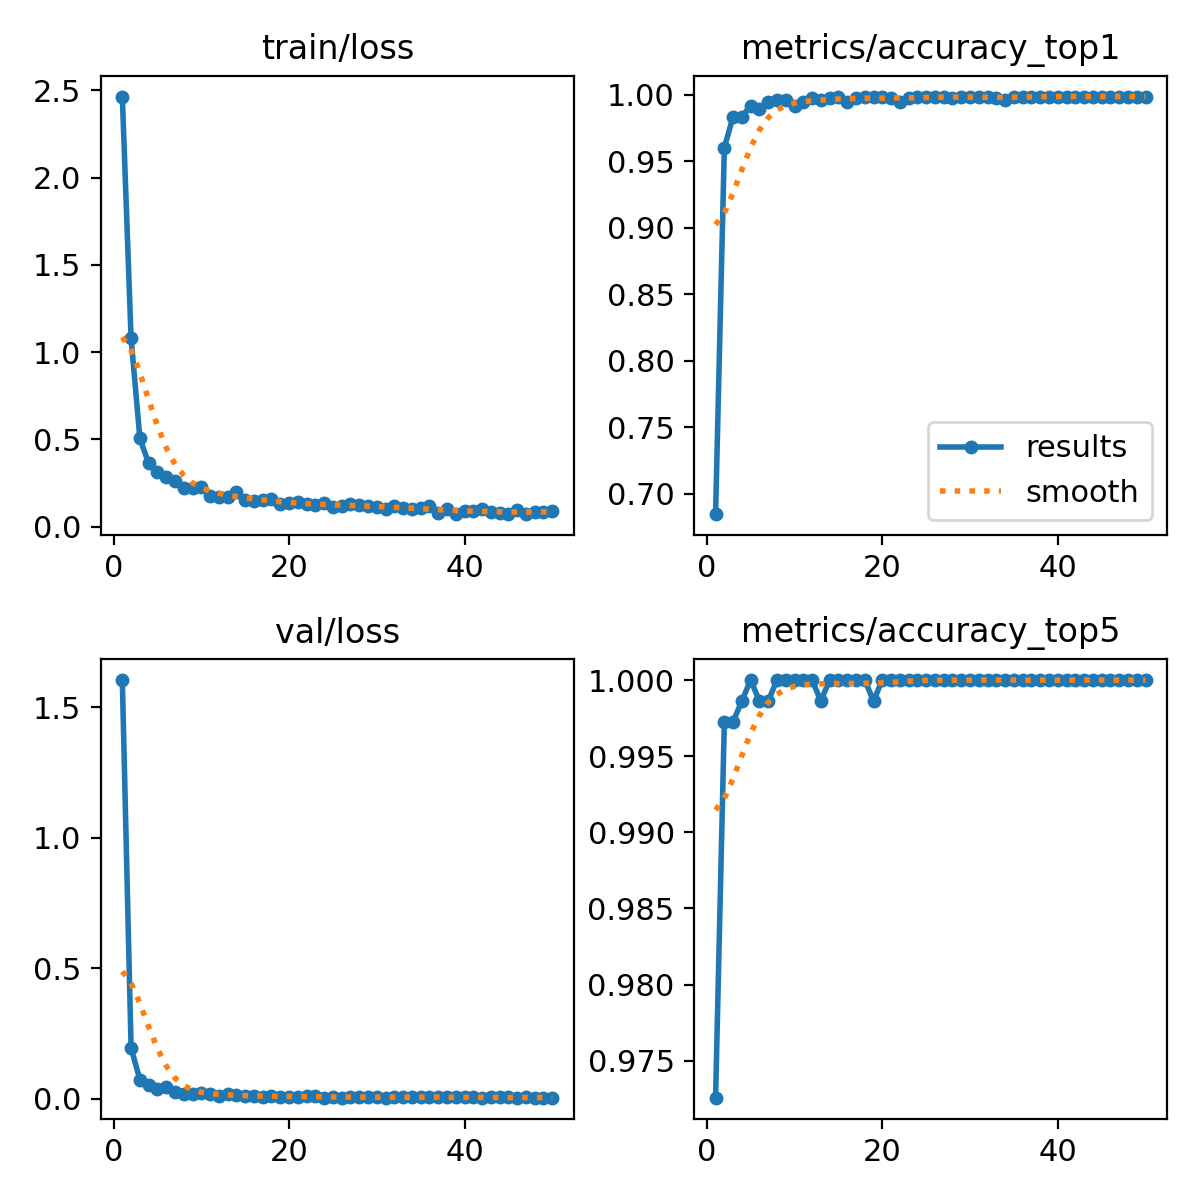

The table this chart was drawn from, first rows:
epoch, time, train/loss, metrics/accuracy_top1, metrics/accuracy_top5, val/loss, lr/pg0, lr/pg1, lr/pg2
1, 136.9, 2.465, 0.6845, 0.9726, 1.605, 0.0001843, 0.0001843, 0.0001843
2, 270.4, 1.079, 0.9602, 0.9973, 0.1953, 0.0003623, 0.0003623, 0.0003623
3, 410, 0.5059, 0.9835, 0.9973, 0.07433, 0.000533, 0.000533, 0.000533
4, 539.8, 0.362, 0.9835, 0.9986, 0.05408, 0.000523, 0.000523, 0.000523
5, 669.2, 0.3155, 0.9918, 1, 0.03674, 0.000512, 0.000512, 0.000512
6, 804.5, 0.2864, 0.989, 0.9986, 0.0442, 0.000501, 0.000501, 0.000501
7, 938.7, 0.2592, 0.9945, 0.9986, 0.02677, 0.0004899, 0.0004899, 0.0004899
8, 1088, 0.2204, 0.9959, 1, 0.02035, 0.0004789, 0.0004789, 0.0004789
9, 1217, 0.2182, 0.9959, 1, 0.01899, 0.0004679, 0.0004679, 0.0004679
10, 1349, 0.2265, 0.9918, 1, 0.02374, 0.0004569, 0.0004569, 0.0004569
11, 1485, 0.1728, 0.9945, 1, 0.01829, 0.0004459, 0.0004459, 0.0004459
12, 1618, 0.1676, 0.9973, 1, 0.01177, 0.0004349, 0.0004349, 0.0004349
13, 1751, 0.1702, 0.9959, 0.9986, 0.01781, 0.0004239, 0.0004239, 0.0004239
14, 1884, 0.1986, 0.9973, 1, 0.01433, 0.0004129, 0.0004129, 0.0004129
15, 2011, 0.1545, 0.9986, 1, 0.01089, 0.0004019, 0.0004019, 0.0004019
16, 2140, 0.1487, 0.9945, 1, 0.01138, 0.0003909, 0.0003909, 0.0003909
17, 2274, 0.1512, 0.9973, 1, 0.00833, 0.0003799, 0.0003799, 0.0003799
18, 2403, 0.1566, 0.9986, 1, 0.01002, 0.0003688, 0.0003688, 0.0003688
19, 2533, 0.1287, 0.9986, 0.9986, 0.00833, 0.0003578, 0.0003578, 0.0003578
20, 2666, 0.1366, 0.9986, 1, 0.00923, 0.0003468, 0.0003468, 0.0003468
21, 2798, 0.1386, 0.9973, 1, 0.0093, 0.0003358, 0.0003358, 0.0003358
22, 2929, 0.1274, 0.9945, 1, 0.01251, 0.0003248, 0.0003248, 0.0003248
23, 3065, 0.1216, 0.9973, 1, 0.00999, 0.0003138, 0.0003138, 0.0003138
24, 3197, 0.1339, 0.9986, 1, 0.00538, 0.0003028, 0.0003028, 0.0003028
25, 3330, 0.1131, 0.9986, 1, 0.00657, 0.0002918, 0.0002918, 0.0002918
26, 3459, 0.1206, 0.9986, 1, 0.0052, 0.0002808, 0.0002808, 0.0002808
27, 3598, 0.131, 0.9986, 1, 0.00624, 0.0002698, 0.0002698, 0.0002698
28, 3729, 0.1256, 0.9973, 1, 0.00861, 0.0002588, 0.0002588, 0.0002588
29, 3858, 0.1184, 0.9986, 1, 0.00826, 0.0002478, 0.0002478, 0.0002478
30, 3989, 0.1135, 0.9986, 1, 0.00643, 0.0002367, 0.0002367, 0.0002367
31, 4121, 0.0993, 0.9986, 1, 0.00511, 0.0002257, 0.0002257, 0.0002257
32, 4250, 0.1199, 0.9986, 1, 0.00627, 0.0002147, 0.0002147, 0.0002147
33, 4379, 0.1087, 0.9973, 1, 0.00587, 0.0002037, 0.0002037, 0.0002037
34, 4516, 0.09942, 0.9959, 1, 0.00732, 0.0001927, 0.0001927, 0.0001927
35, 4646, 0.1048, 0.9986, 1, 0.0066, 0.0001817, 0.0001817, 0.0001817
36, 4776, 0.1201, 0.9986, 1, 0.00749, 0.0001707, 0.0001707, 0.0001707
37, 4911, 0.08007, 0.9986, 1, 0.00602, 0.0001597, 0.0001597, 0.0001597
38, 5047, 0.1017, 0.9986, 1, 0.00721, 0.0001487, 0.0001487, 0.0001487
39, 5176, 0.07479, 0.9986, 1, 0.00675, 0.0001377, 0.0001377, 0.0001377
40, 5307, 0.08802, 0.9986, 1, 0.00664, 0.0001267, 0.0001267, 0.0001267
41, 5437, 0.08869, 0.9986, 1, 0.00567, 0.0001156, 0.0001156, 0.0001156
42, 5563, 0.09911, 0.9986, 1, 0.00504, 0.0001046, 0.0001046, 0.0001046
43, 5697, 0.08585, 0.9986, 1, 0.00635, 9.36304e-05, 9.36304e-05, 9.36304e-05
44, 5828, 0.07908, 0.9986, 1, 0.00556, 8.26216e-05, 8.26216e-05, 8.26216e-05
45, 5957, 0.07105, 0.9986, 1, 0.00561, 7.16128e-05, 7.16128e-05, 7.16128e-05
46, 6084, 0.0948, 0.9986, 1, 0.00525, 6.0604e-05, 6.0604e-05, 6.0604e-05
47, 6215, 0.07228, 0.9986, 1, 0.00553, 4.95952e-05, 4.95952e-05, 4.95952e-05
48, 6349, 0.08444, 0.9986, 1, 0.00524, 3.85864e-05, 3.85864e-05, 3.85864e-05
49, 6482, 0.08636, 0.9986, 1, 0.00519, 2.75776e-05, 2.75776e-05, 2.75776e-05
50, 6614, 0.08889, 0.9986, 1, 0.00485, 1.65688e-05, 1.65688e-05, 1.65688e-05
